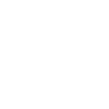
t = 0.00 s
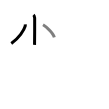
t = 2.50 s
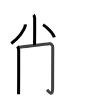
t = 4.75 s
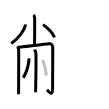
t = 7.25 s
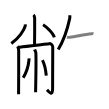
t = 9.50 s
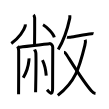
t = 12.00 s

The animated SVG that drew these frames (rendered in a browser with its animation timeline set to each time). Animation: 12 SMIL elements (animate=12); one cycle of 12.00 s.

<svg width="109px" height="109px" viewBox="0 0 px 109px" xmlns="http://www.w3.org/2000/svg" xmlns:xlink="http://www.w3.org/1999/xlink" xml:space="preserve" version="1.1"  baseProfile="full">
<path d="M33.49,14.88c0.36,0.33,1.11,2.44,1.18,3.09c0.07,0.65-0.05,22.84-0.12,26.91" style="fill:none;stroke:black;stroke-width:3;opacity:0">
  <animate attributeType="CSS" attributeName="opacity" from="0" to="1" begin="0s" dur="1s" repeatCount="Indefinite" fill="freeze" />
</path>
<path d="M25.26,24.42c0.04,0.45,0.08,1.16-0.08,1.8c-0.95,3.79-6.41,12.12-13.88,17.21" style="fill:none;stroke:black;stroke-width:3;opacity:0">
  <animate attributeType="CSS" attributeName="opacity" from="0" to="1" begin="1s" dur="1s" repeatCount="Indefinite" fill="freeze" />
</path>
<path d="M43.02,24.77c3.99,2.23,10.3,9.15,11.29,12.61" style="fill:none;stroke:black;stroke-width:3;opacity:0">
  <animate attributeType="CSS" attributeName="opacity" from="0" to="1" begin="2s" dur="1s" repeatCount="Indefinite" fill="freeze" />
</path>
<path d="M17.43,46.37c0.38,0.45,1.19,3.35,1.26,4.25c0.08,0.9-0.05,37.92-0.12,43.52" style="fill:none;stroke:black;stroke-width:3;opacity:0">
  <animate attributeType="CSS" attributeName="opacity" from="0" to="1" begin="3s" dur="1s" repeatCount="Indefinite" fill="freeze" />
</path>
<path d="M18.25,47.25c4.64-0.45,27.74-3.38,31.2-3.62c1.8-0.13,3.3,1.62,3.3,3.66c0,17.82-0.15,27.1-0.15,41.54c0,7.68-3.6,3.18-5.56,0.88" style="fill:none;stroke:black;stroke-width:3;opacity:0">
  <animate attributeType="CSS" attributeName="opacity" from="0" to="1" begin="4s" dur="1s" repeatCount="Indefinite" fill="freeze" />
</path>
<path d="M34.54,49.48c0.09,0.31,1.24,1.63,1.33,3.62c0.43,9.55-0.27,35.84-0.27,39.1" style="fill:none;stroke:black;stroke-width:3;opacity:0">
  <animate attributeType="CSS" attributeName="opacity" from="0" to="1" begin="5s" dur="1s" repeatCount="Indefinite" fill="freeze" />
</path>
<path d="M28.98,58.4c0.02,0.46,0.03,1.18-0.03,1.84c-0.39,3.87-2.63,12.37-5.7,17.57" style="fill:none;stroke:black;stroke-width:3;opacity:0">
  <animate attributeType="CSS" attributeName="opacity" from="0" to="1" begin="6s" dur="1s" repeatCount="Indefinite" fill="freeze" />
</path>
<path d="M42.46,60.16c1.34,2.75,3.46,11.29,3.79,15.56" style="fill:none;stroke:black;stroke-width:3;opacity:0">
  <animate attributeType="CSS" attributeName="opacity" from="0" to="1" begin="7s" dur="1s" repeatCount="Indefinite" fill="freeze" />
</path>
<path d="M69.8,15.28c0.03,0.79,0.17,2.06-0.06,3.15c-1.71,7.95-5.56,21.41-11.49,31" style="fill:none;stroke:black;stroke-width:3;opacity:0">
  <animate attributeType="CSS" attributeName="opacity" from="0" to="1" begin="8s" dur="1s" repeatCount="Indefinite" fill="freeze" />
</path>
<path d="M67.02,37.27c0.94,0.25,2.7,0,3.21-0.03c5.28-0.4,13.49-2.95,21.55-3.58c0.91-0.07,1.46-0.02,1.7,0.06" style="fill:none;stroke:black;stroke-width:3;opacity:0">
  <animate attributeType="CSS" attributeName="opacity" from="0" to="1" begin="9s" dur="1s" repeatCount="Indefinite" fill="freeze" />
</path>
<path d="M85.25,39.72c0.44,1.29,0.16,3.37-0.39,5.61c-5.61,22.91-9.61,36.41-27.07,49.99" style="fill:none;stroke:black;stroke-width:3;opacity:0">
  <animate attributeType="CSS" attributeName="opacity" from="0" to="1" begin="10s" dur="1s" repeatCount="Indefinite" fill="freeze" />
</path>
<path d="M63.98,52.32c1.1,0,1.75,1.01,2.62,2.37c5.91,9.27,16.79,27.21,24.68,36c1.45,1.62,3,2.7,4.22,2.86" style="fill:none;stroke:black;stroke-width:3;opacity:0">
  <animate attributeType="CSS" attributeName="opacity" from="0" to="1" begin="11s" dur="1s" repeatCount="Indefinite" fill="freeze" />
</path>
</svg>
